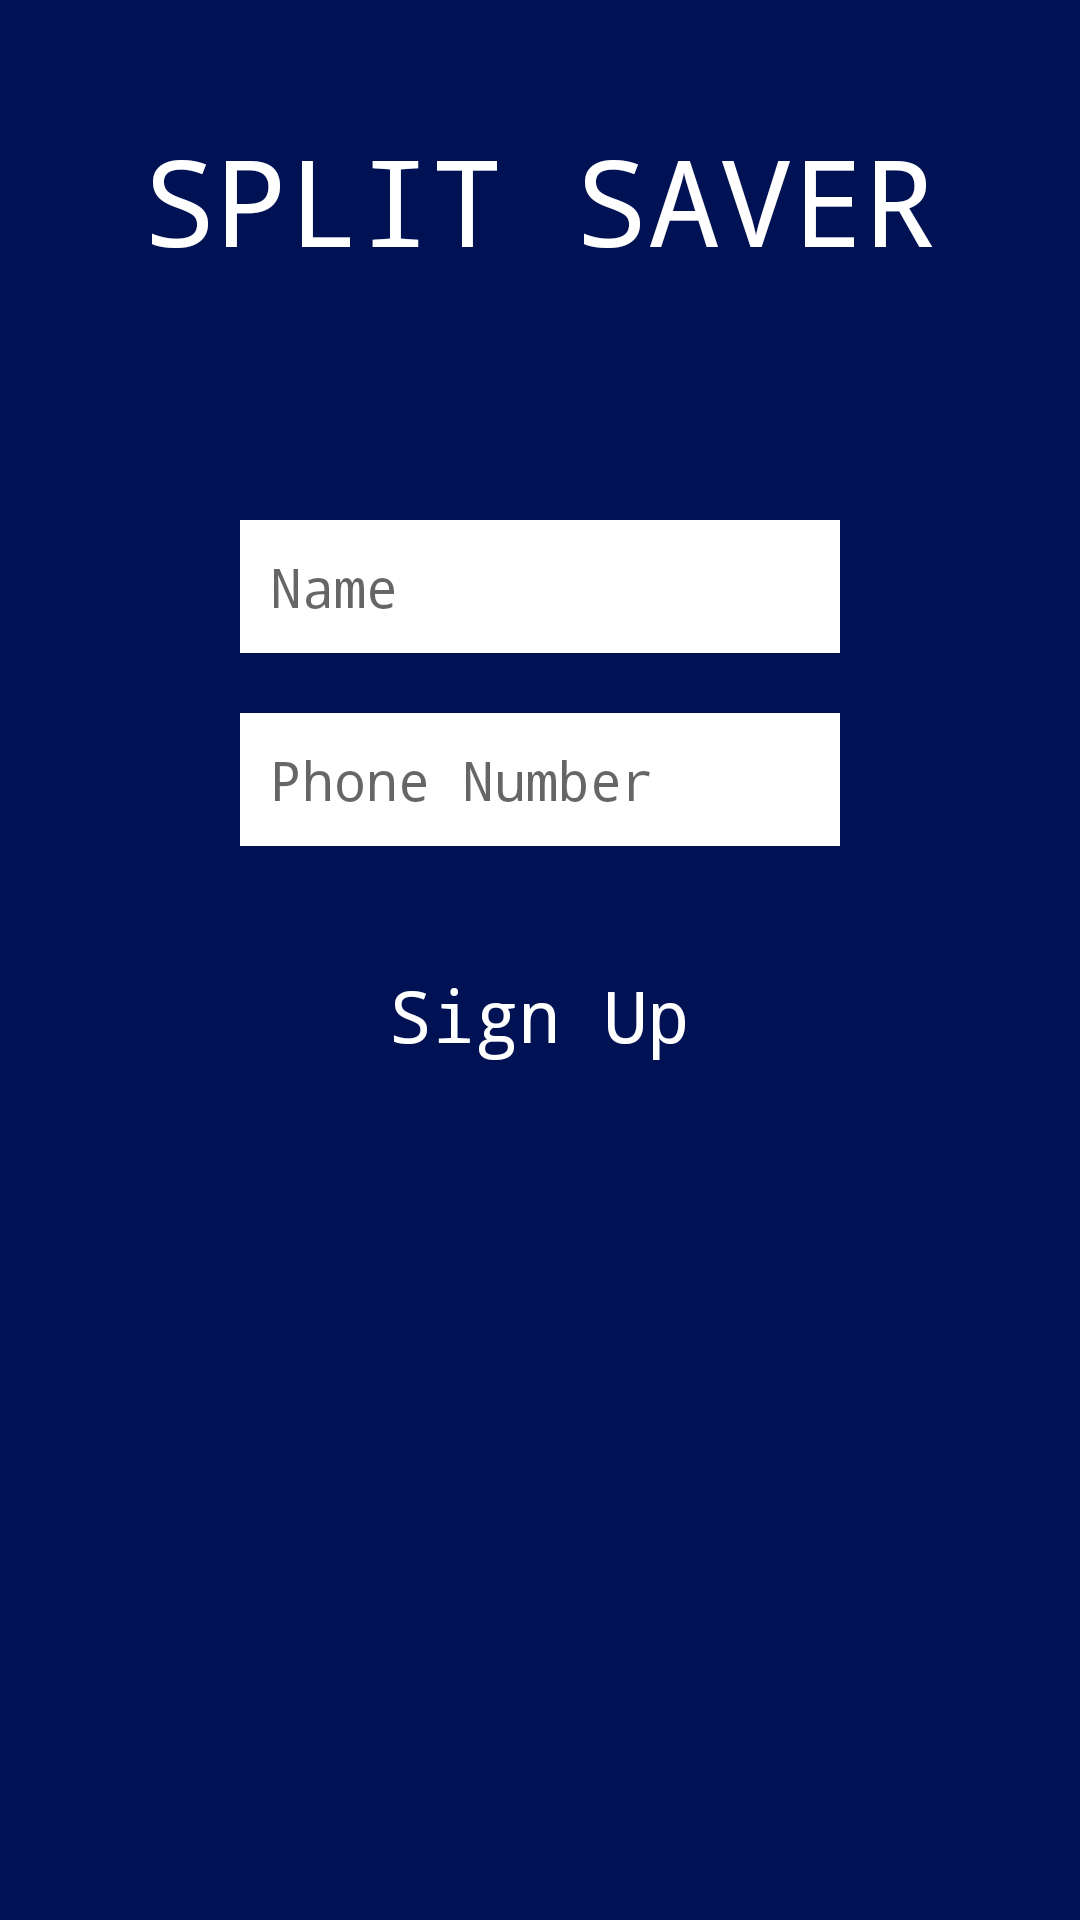

Write the Android layout XML for this screen, with the resource values it uses.
<!-- AndroidManifest.xml: activity theme AppThemeNoActionBar -->
<!-- res/layout/activity_signup.xml -->
<?xml version="1.0" encoding="utf-8"?>
<LinearLayout xmlns:android="http://schemas.android.com/apk/res/android"
    android:layout_width="match_parent"
    android:layout_height="match_parent"
    android:background="@color/navy"
    android:gravity="center_horizontal"
    android:orientation="vertical">

    <TextView
        android:layout_width="wrap_content"
        android:layout_height="wrap_content"
        android:layout_marginTop="40dp"
        android:text="SPLIT SAVER"
        android:textColor="@color/app_title"
        android:textSize="40sp" />

    <EditText
        android:id="@+id/name_editText"
        android:layout_width="200dp"
        android:layout_height="wrap_content"
        android:layout_marginTop="80dp"
        android:background="@color/white"
        android:hint="Name"
        android:inputType="textCapSentences"
        android:padding="10dp" />

    <EditText
        android:id="@+id/phone_editText"
        android:layout_width="200dp"
        android:layout_height="wrap_content"
        android:layout_marginTop="20dp"
        android:background="@color/white"
        android:digits="0123456789+"
        android:hint="Phone Number"
        android:inputType="phone"
        android:padding="10dp" />

    <TextView
        android:id="@+id/signup_btn"
        android:layout_width="wrap_content"
        android:layout_height="wrap_content"
        android:layout_marginTop="30dp"
        android:clickable="true"
        android:padding="10dp"
        android:text="@string/sign_up"
        android:textColor="@color/white"
        android:textSize="24sp" />

</LinearLayout>
<!-- resources referenced by this layout -->
<resources>
  <color name="app_title">@color/white</color>
  <color name="navy">#001254</color>
  <color name="white">#FFF</color>
  <string name="sign_up">Sign Up</string>
  <style name="AppThemeNoActionBar" parent="@style/Theme.AppCompat.Light.NoActionBar">
          <item name="android:typeface">monospace</item>
      </style>
</resources>
